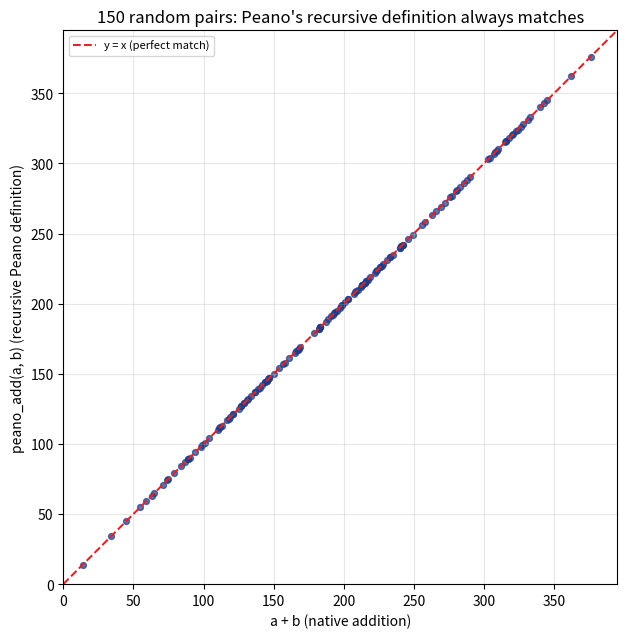

The script that saved this image: (Note: this script raises an exception after producing the figure.)
"""
記事「1+1はなぜ2になるの？」用のシミュレーション画像を生成する。
ペアノの公理に基づく再帰的な足し算の定義が、通常の足し算と
常に一致することを数値的に検証する。
"""

import numpy as np
import matplotlib

matplotlib.use("Agg")
import matplotlib.pyplot as plt

OUT_DIR = "public/assets/simulations"


def succ(n):
    return n + 1


def pred(n):
    return n - 1


def peano_add(a, b):
    """a + b を、a+0=a, a+S(b)=S(a+b) という再帰的定義だけで計算する。"""
    if b == 0:
        return a
    return succ(peano_add(a, pred(b)))


rng = np.random.default_rng(3)
n_samples = 150
a_vals = rng.integers(0, 200, n_samples)
b_vals = rng.integers(0, 200, n_samples)

peano_results = np.array([peano_add(int(a), int(b)) for a, b in zip(a_vals, b_vals)])
native_results = a_vals + b_vals

fig, ax = plt.subplots(figsize=(6.5, 6.5), dpi=150)
ax.scatter(native_results, peano_results, color="#1e3a8a", s=18, alpha=0.7)

lims = [0, max(native_results.max(), peano_results.max()) * 1.05]
ax.plot(lims, lims, color="#dc2626", linestyle="--", linewidth=1.5, label="y = x (perfect match)")

ax.set_xlim(lims)
ax.set_ylim(lims)
ax.set_xlabel("a + b (native addition)")
ax.set_ylabel("peano_add(a, b) (recursive Peano definition)")
ax.set_title(f"{n_samples} random pairs: Peano's recursive definition always matches")
ax.legend(loc="upper left", fontsize=8)
ax.set_aspect("equal")
ax.grid(alpha=0.3)

fig.tight_layout()
fig.savefig(f"{OUT_DIR}/peano_addition_check.png")
plt.close(fig)

max_diff = np.max(np.abs(peano_results - native_results))
print("done, max_diff =", max_diff)
